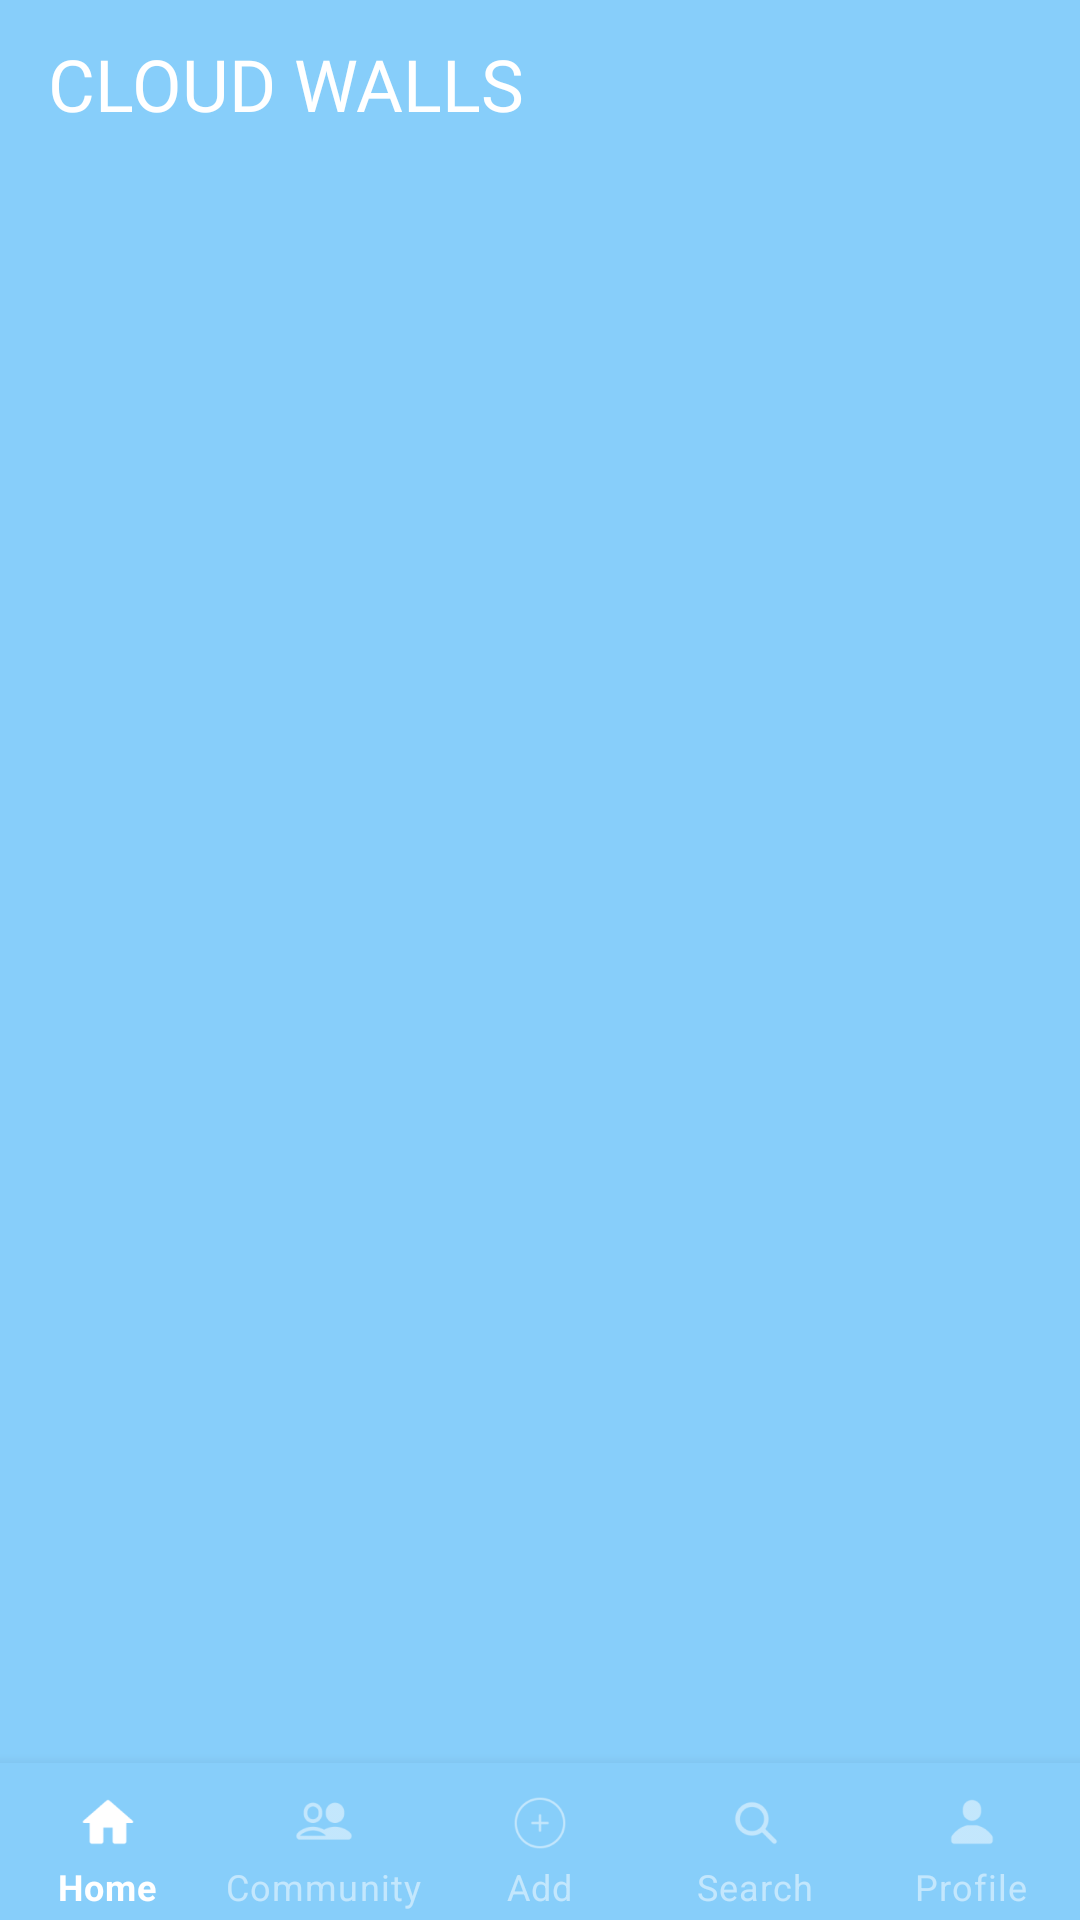

Here is an Android app screen rendered from its layout file. Give the layout XML and the strings, colors and styles it references.
<!-- AndroidManifest.xml: application theme Theme.CloudWalls -->
<!-- res/layout/activity_main.xml -->
<?xml version="1.0" encoding="utf-8"?>
<LinearLayout
    xmlns:android="http://schemas.android.com/apk/res/android"
    xmlns:app="http://schemas.android.com/apk/res-auto"
    android:layout_width="match_parent"
    android:layout_height="match_parent"
    android:orientation="vertical"
    android:background="@color/primary"
    android:fitsSystemWindows="true">

    <com.google.android.material.appbar.MaterialToolbar
        android:id="@+id/toolbar"
        android:layout_width="match_parent"
        android:layout_height="?attr/actionBarSize"
        android:background="@color/primary"
        android:elevation="0dp"
        app:iconTint="@android:color/white"
        app:popupTheme="@style/WhiteOverflowMenu">

        
        <TextView
            android:id="@+id/customTitle"
            android:layout_width="wrap_content"
            android:layout_height="wrap_content"
            android:text="CLOUD WALLS"
            android:textSize="24sp"
            android:textColor="@android:color/white"
            android:layout_gravity="start|center_vertical"
            android:fontFamily="@font/fredoka_one"/>

    </com.google.android.material.appbar.MaterialToolbar>





    
    <com.google.android.material.tabs.TabLayout
        android:id="@+id/tabLayout"
        android:layout_width="match_parent"
        android:layout_height="wrap_content"
        android:background="@color/primary"
        app:tabTextColor="@android:color/white"
        app:tabSelectedTextColor="@android:color/white"
        app:tabIndicatorColor="@android:color/white"
        app:tabIndicatorHeight="2dp"
        app:tabMode="fixed"
        app:tabGravity="fill"/>

    
    <androidx.viewpager2.widget.ViewPager2
        android:id="@+id/viewPager"
        android:layout_width="match_parent"
        android:layout_height="0dp"
        android:layout_weight="1"/>

    
    <com.google.android.material.bottomnavigation.BottomNavigationView
        android:id="@+id/bottom_nav"
        android:layout_width="match_parent"
        android:layout_height="wrap_content"
        android:layout_marginBottom="-4dp"
        android:background="@color/primary"
        app:itemIconSize="24dp"
        app:itemRippleColor="@android:color/white"
        app:itemIconTint="@drawable/bottom_nav_colors"
        app:itemTextColor="@drawable/bottom_nav_colors"
        app:menu="@menu/bottom_nav_menu"
        app:labelVisibilityMode="labeled"/>
</LinearLayout>
<!-- resources referenced by this layout -->
<resources>
  <color name="primary">#87CEFA</color>
  <!-- drawable bottom_nav_colors (drawable) -->
  <?xml version="1.0" encoding="utf-8"?>
  <selector xmlns:android="http://schemas.android.com/apk/res/android">
      <item android:color="@android:color/white" android:state_checked="true"/>
      <item android:color="#80FFFFFF" android:state_checked="false"/>
  </selector>
  <style name="WhiteOverflowMenu" parent="ThemeOverlay.MaterialComponents.Dark.ActionBar">
          <item name="android:textColor">@android:color/black</item>
          <item name="android:minWidth">30dp</item>
  
      </style>
  <style name="Theme.CloudWalls" parent="Theme.MaterialComponents.DayNight.NoActionBar">
          
          <item name="colorPrimary">@color/primary</item>
          <item name="colorOnPrimary">@color/white</item>
  
          
          <item name="android:windowDrawsSystemBarBackgrounds">true</item>
          <item name="android:statusBarColor">@color/primary</item>
          <item name="android:navigationBarColor">@color/primary</item>
          <item name="android:windowLightStatusBar">false</item>
          <item name="android:windowLightNavigationBar">false</item>
  
          
          <item name="android:windowTranslucentStatus">false</item>
          <item name="android:windowTranslucentNavigation">false</item>
  
          
          <item name="toolbarStyle">@style/Widget.CloudWalls.Toolbar</item>
      </style>
  <color name="white">#FFFFFFFF</color>
  <style name="Widget.CloudWalls.Toolbar" parent="Widget.MaterialComponents.Toolbar">
          <item name="android:elevation">0dp</item>
          <item name="android:minHeight">?attr/actionBarSize</item>
          <item name="titleTextColor">@android:color/white</item>
      </style>
</resources>
